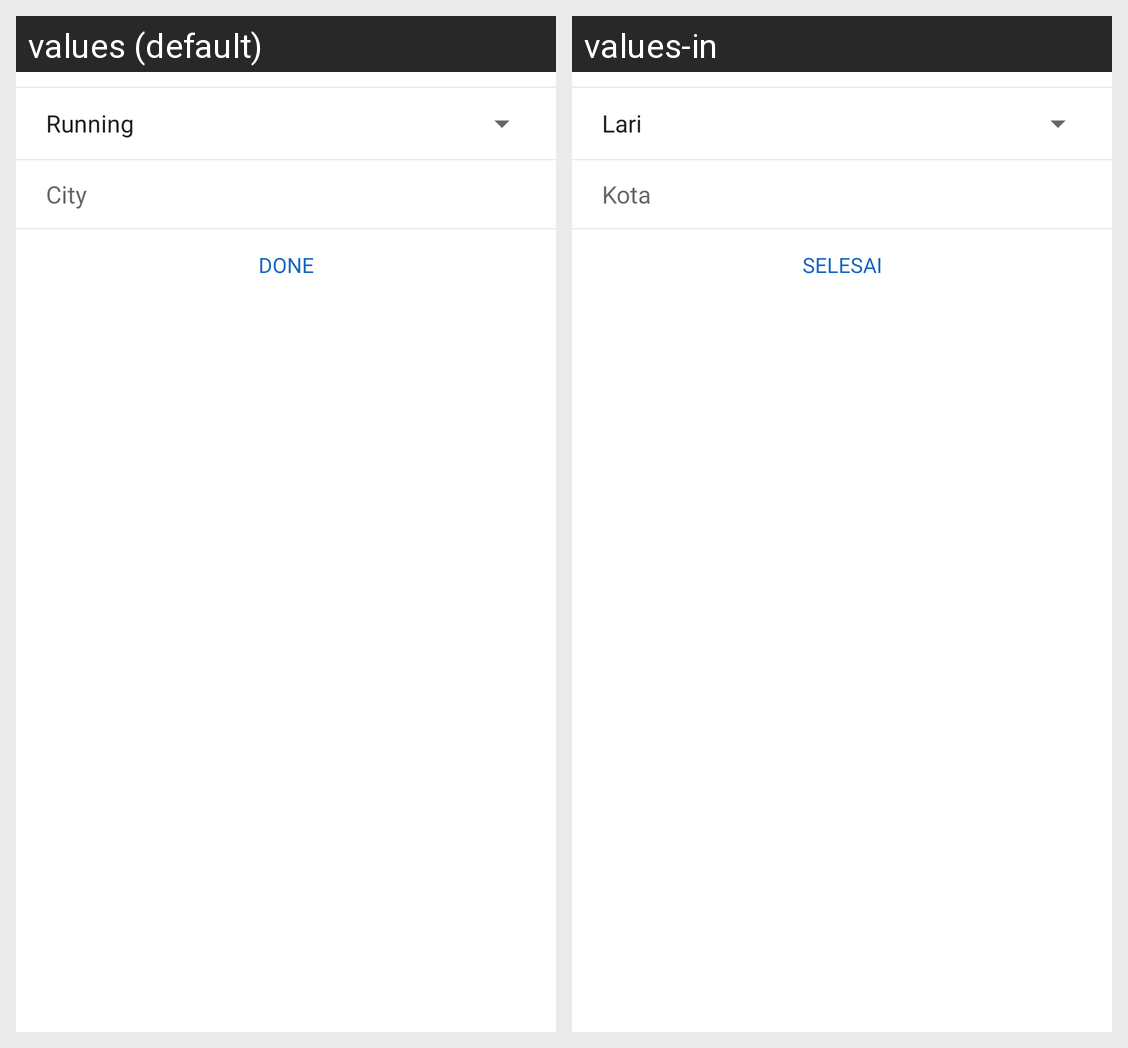

The Android screen above is rendered under two locales of the same app. Produce the string resources it draws, with the default and per-locale values.
Android screen res/layout/layout_filter.xml rendered under 2 locales, left to right: values (default), values-in. Device: Nexus 5 (rendered at 1080×1920; each locale shown at half size, 540×960, under a caption strip naming it); theme AppTheme.
Strings drawn on this screen, with the default value and each locale's value (text and hints the layout hard-codes, and strings that could not be matched under every locale, appear in the picture but are not listed):

city
  values: City
  values-in: Kota

done
  values: Done
  values-in: Selesai
